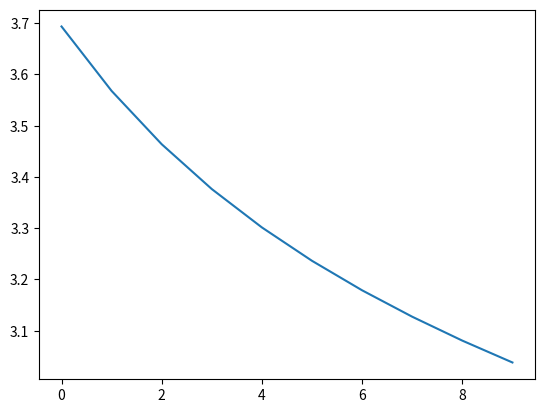

Write the Python code that produced this figure.
#
# 26 Apr 2022
#
import numpy as np
import matplotlib.pyplot as plt
np.random.seed(0)

###############################################################################
 
T = 3  # Layers
d = 4  # Number of neurons in each layer. Same numbers for all the layers

# Training Set
label_point = np.random.randn(d) # D = x0
data_point = 3*np.random.uniform(-1,1,size=d) # y = xT = phi (ustar)

# Gradient Method Parameters
max_iters = 10 # epochs
stepsize = 0.1 # learning rate

###############################################################################
# Activation Function
def sigmoid_fn(xi):
  return 1/(1+np.exp(-xi))

# Derivative of Activation Function
def sigmoid_fn_derivative(xi):
  return sigmoid_fn(xi)*(1-sigmoid_fn(xi))

# Inference: x_tp = f(xt,ut)
def inference_dynamics(xt,ut):
  """
    input: 
              xt current state
              ut current input
    output: 
              xtp next state
  """
  xtp = np.zeros(d)
  for ell in range(d):
    temp = xt@ut[ell,1:] + ut[ell,0] # including the bias

    xtp[ell] = sigmoid_fn( temp ) # x' * u_ell
  
  return xtp

# Forward Propagation
def forward_pass(uu,x0):
  """
    input: 
              uu input trajectory: u[0],u[1],..., u[T-1]
              x0 initial condition
    output: 
              xx state trajectory: x[1],x[2],..., x[T]
  """
  xx = np.zeros((T,d))
  xx[0] = x0

  for t  in range(T-1):
    xx[t+1] = inference_dynamics(xx[t],uu[t]) # x^+ = f(x,u)

  return xx
  


# Adjoint dynamics: 
#   state:    lambda_t = A.T lambda_tp
#   output: deltau_t = B.T lambda_tp
def adjoint_dynamics(ltp,xt,ut):
  """
    input: 
              llambda_tp current costate
              xt current state
              ut current input
    output: 
              llambda_t next costate
              delta_ut loss gradient wrt u_t
  """
  df_dx = np.zeros((d,d))

  # df_du = np.zeros((d,(d+1)*d))
  Delta_ut = np.zeros((d,d+1))

  for j in range(d):
    dsigma_j = sigmoid_fn_derivative(xt@ut[j,1:] + ut[j,0]) 

    df_dx[:,j] = ut[j,1:]*dsigma_j
    # df_du[j, XX] = dsigma_j*np.hstack([1,xt])
    
    # B'@ltp
    Delta_ut[j,0] = ltp[j]*dsigma_j
    Delta_ut[j,1:] = xt*ltp[j]*dsigma_j
  
  lt = df_dx@ltp # A'@ltp
  # Delta_ut = df_du@ltp

  return lt, Delta_ut

# Backward Propagation
def backward_pass(xx,uu,llambdaT):
  """
    input: 
              xx state trajectory: x[1],x[2],..., x[T]
              uu input trajectory: u[0],u[1],..., u[T-1]
              llambdaT terminal condition
    output: 
              llambda costate trajectory
              delta_u costate output, i.e., the loss gradient
  """
  llambda = np.zeros((T,d))
  llambda[-1] = llambdaT

  Delta_u = np.zeros((T-1,d,d+1))

  for t in reversed(range(T-1)): # T-2,T-1,...,1,0
    llambda[t], Delta_u[t] = adjoint_dynamics(llambda[t+1],xx[t],uu[t])

  return Delta_u

  
###############################################################################
# MAIN
###############################################################################

J = np.zeros(max_iters)                       # Cost

# Initial Weights / Initial Input Trajectory
uu = np.random.randn(T-1, d, d+1)

# Initial State Trajectory
xx = forward_pass(uu,data_point) # T x d

# GO!
for k in range(max_iters):
  if k%10 == 0:
    print('Cost at k={:d} is {:.4f}'.format(k,J[k-1]))

  # Backward propagation
  llambdaT = 2*( xx[-1,:] - label_point) # xT
  Delta_u = backward_pass(xx,uu,llambdaT) # the gradient of the loss function 
  
  # Update the weights
  uu = uu - stepsize*Delta_u # overwriting the old value
  
  # Forward propagation
  xx = forward_pass(uu,data_point)
  
  # Store the Loss Value across Iterations
  J[k] = (xx[-1,:] - label_point)@(xx[-1,:] - label_point) # it is the cost at k+1
  # np.linalg.norm( xx[-1,:] - label_point )**2

_,ax = plt.subplots()
ax.plot(range(max_iters),J)
plt.show()